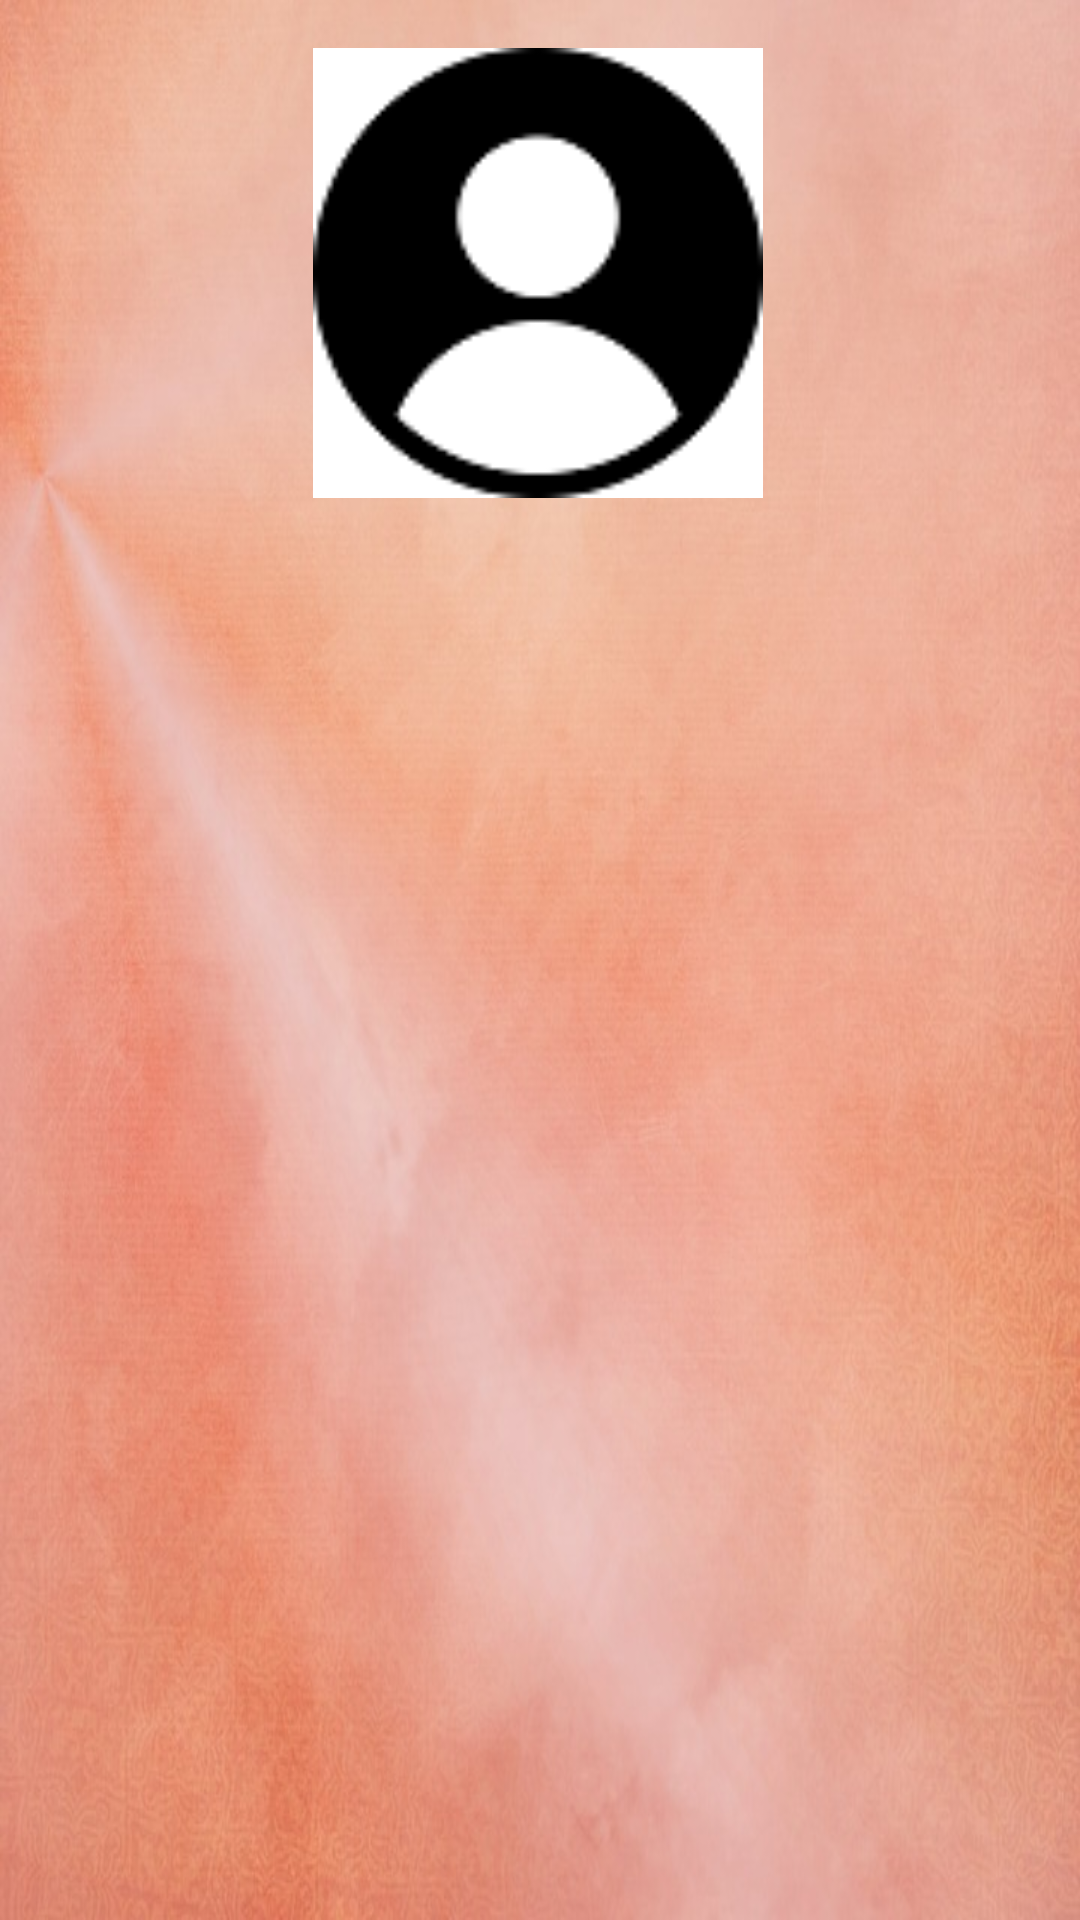

Layout XML and referenced resources for this Android screen:
<!-- AndroidManifest.xml: application theme AppTheme -->
<!-- res/layout/ajustesusuario.xml -->
<LinearLayout xmlns:android="http://schemas.android.com/apk/res/android"
    xmlns:app="http://schemas.android.com/apk/res-auto"
    xmlns:tools="http://schemas.android.com/tools"
    android:layout_width="match_parent"
    android:layout_height="match_parent"
    android:background="@drawable/fondo">

    <androidx.constraintlayout.widget.ConstraintLayout
        android:layout_width="match_parent"
        android:layout_height="match_parent"
        android:background="@drawable/fondo2">

        <TextView
            android:id="@+id/et1"
            android:layout_width="wrap_content"
            android:layout_height="wrap_content"
            android:layout_marginTop="76dp"
            app:layout_constraintBottom_toTopOf="@+id/settings"
            app:layout_constraintStart_toStartOf="parent"
            app:layout_constraintTop_toTopOf="parent"
            app:layout_constraintVertical_bias="0.201" />

        <FrameLayout
            android:id="@+id/settings"
            android:layout_width="407dp"
            android:layout_height="529dp"
            app:layout_constraintBottom_toBottomOf="parent"
            app:layout_constraintEnd_toEndOf="parent"
            app:layout_constraintHorizontal_bias="0.428"
            app:layout_constraintStart_toStartOf="parent"
            app:layout_constraintTop_toBottomOf="@+id/vistaimagen"
            app:layout_constraintVertical_bias="0.614">

        </FrameLayout>

        <ImageButton
            android:id="@+id/botonimagen"
            android:layout_width="60dp"
            android:layout_height="28dp"
            android:layout_marginTop="44dp"
            app:layout_constraintBottom_toTopOf="@+id/settings"
            app:layout_constraintEnd_toEndOf="parent"
            app:layout_constraintHorizontal_bias="0.911"
            app:layout_constraintStart_toStartOf="parent"
            app:layout_constraintTop_toBottomOf="@+id/vistaimagen"
            app:layout_constraintVertical_bias="1.0"
            app:srcCompat="@android:drawable/ic_menu_camera" />

        <ImageView
            android:id="@+id/vistaimagen"
            android:layout_width="200dp"
            android:layout_height="150dp"
            android:layout_marginTop="16dp"
            android:visibility="visible"
            app:layout_constraintEnd_toEndOf="parent"
            app:layout_constraintHorizontal_bias="0.495"
            app:layout_constraintStart_toStartOf="parent"
            app:layout_constraintTop_toTopOf="parent"
            app:srcCompat="@drawable/usuario" />


    </androidx.constraintlayout.widget.ConstraintLayout>

</LinearLayout>
<!-- resources referenced by this layout -->
<resources>
  <!-- drawable fondo2: jpg bitmap (drawable, 70411 bytes) -->
  <!-- drawable usuario: png bitmap (drawable, 2265 bytes) -->
  <style name="AppTheme" parent="Theme.AppCompat.Light.DarkActionBar">
          
          <item name="colorPrimary">@color/colorPrimary</item>
          <item name="colorPrimaryDark">@color/colorPrimaryDark</item>
          <item name="colorAccent">@color/colorAccent</item>
      </style>
  <color name="colorPrimary">#6200EE</color>
  <color name="colorPrimaryDark">#3700B3</color>
  <color name="colorAccent">#03DAC5</color>
</resources>
